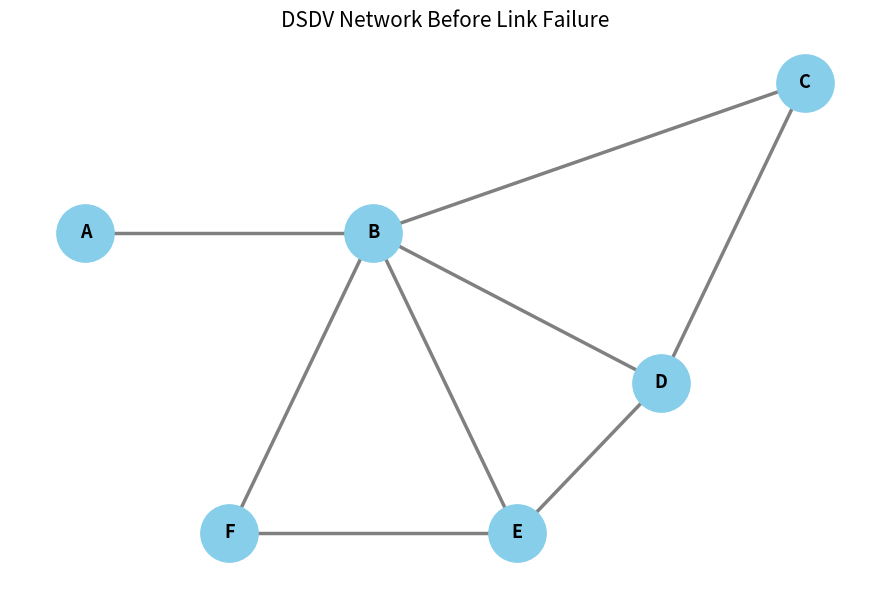
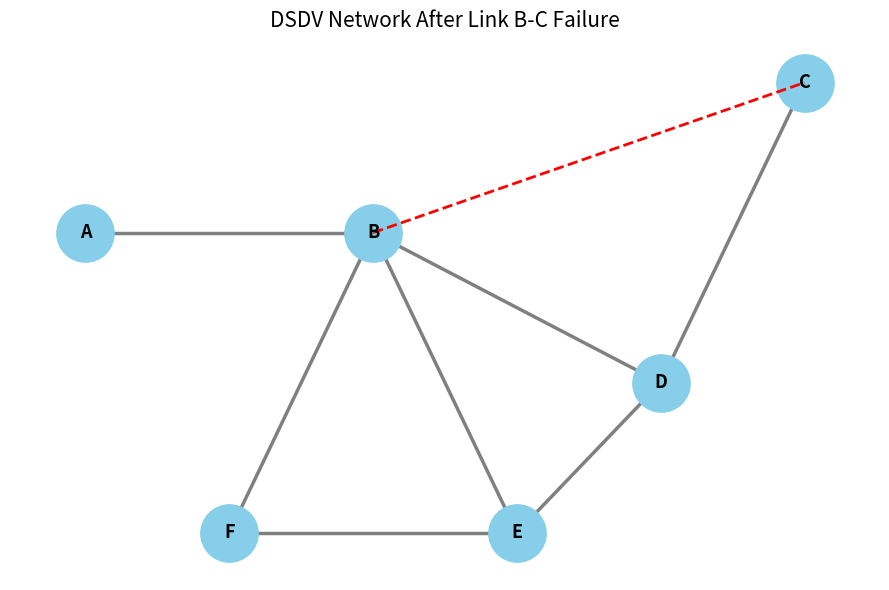
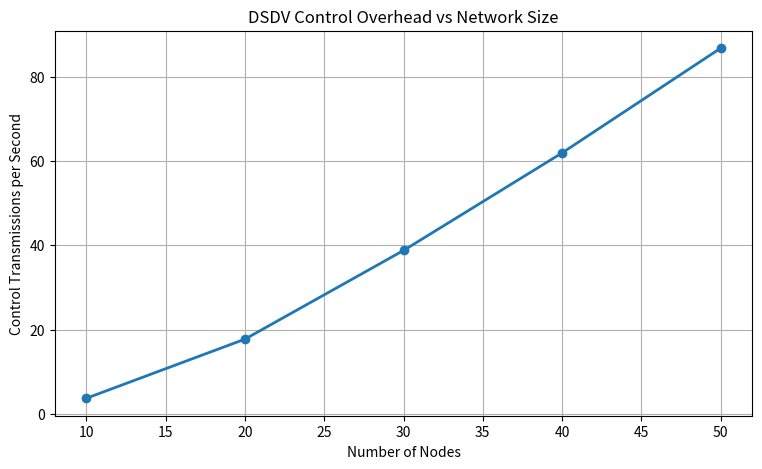
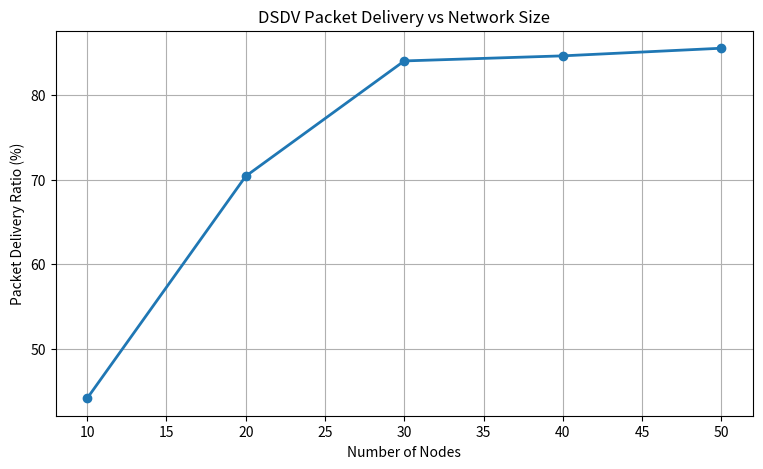
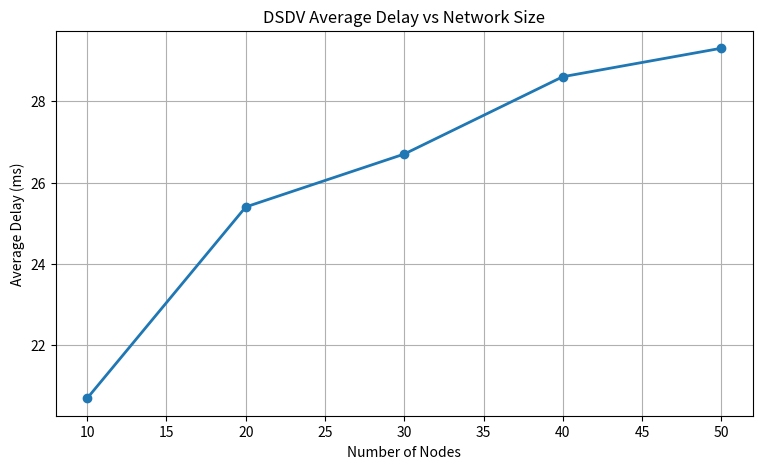

The script that saved these images, in order:

import os
import networkx as nx
import pandas as pd
import matplotlib.pyplot as plt

# ==========================================
# Q5: DSDV PROACTIVE ROUTING SIMULATION
# ==========================================

OUTPUT_DIR = "outputs"
os.makedirs(OUTPUT_DIR, exist_ok=True)

UPDATE_INTERVAL = 15  # seconds
SIMULATION_TIME = 150

# ==========================================
# 1. CREATE MOBILE AD HOC TOPOLOGY
# ==========================================

def create_network():

    G = nx.Graph()

    G.add_edges_from([
        ("A", "B"),
        ("B", "C"),
        ("B", "D"),
        ("B", "E"),
        ("E", "D"),
        ("D", "C"),
        ("B", "F"),
        ("F", "E")
    ])

    return G


def draw_topology(G, filename, title, broken_edge=None):

    positions = {
        "A": (0, 1),
        "B": (2, 1),
        "C": (5, 2),
        "D": (4, 0),
        "E": (3, -1),
        "F": (1, -1)
    }

    plt.figure(figsize=(9, 6))

    edge_colors = []

    for u, v in G.edges():

        if broken_edge and set((u, v)) == set(broken_edge):
            edge_colors.append("red")
        else:
            edge_colors.append("gray")

    nx.draw_networkx(
        G,
        pos=positions,
        node_color="skyblue",
        node_size=1700,
        font_size=13,
        font_weight="bold",
        edge_color=edge_colors,
        width=2.5
    )

    if broken_edge:
        x1, y1 = positions[broken_edge[0]]
        x2, y2 = positions[broken_edge[1]]

        plt.plot(
            [x1, x2], [y1, y2],
            color="red",
            linestyle="--",
            linewidth=2
        )

    plt.title(title, fontsize=15)
    plt.axis("off")
    plt.tight_layout()

    plt.savefig(
        f"{OUTPUT_DIR}/{filename}",
        dpi=300
    )

    plt.show()


# ==========================================
# 2. DSDV ROUTING TABLES AT NODE A
# ==========================================

def create_routing_tables():

    before = [
        ["A", "A", 0, 206],
        ["B", "B", 1, 134],
        ["C", "B", 2, 156],
        ["D", "B", 3, 210],
        ["E", "B", 2, 178],
        ["F", "B", 4, 322]
    ]

    immediate = [
        ["A", "A", 0, 206],
        ["B", "B", 1, 134],
        ["C", "B", float("inf"), 157],
        ["D", "B", 3, 210],
        ["E", "B", 2, 178],
        ["F", "B", 4, 322]
    ]

    after = [
        ["A", "A", 0, 206],
        ["B", "B", 1, 134],
        ["C", "B", 4, 158],
        ["D", "B", 3, 210],
        ["E", "B", 2, 178],
        ["F", "B", 4, 322]
    ]

    columns = [
        "Destination",
        "Next Hop",
        "Metric",
        "Sequence Number"
    ]

    tables = {
        "before": pd.DataFrame(before, columns=columns),
        "immediate": pd.DataFrame(immediate, columns=columns),
        "after": pd.DataFrame(after, columns=columns)
    }

    for name, table in tables.items():

        table.to_csv(
            f"{OUTPUT_DIR}/routing_table_{name}.csv",
            index=False
        )

        print(f"\nROUTING TABLE - {name.upper()}")
        print("--------------------------------")
        print(table.to_string(index=False))

    return tables


# ==========================================
# 3. LINK FAILURE AND ROUTE UPDATE
# ==========================================

def simulate_link_failure():

    G = create_network()

    print("\nDSDV TOPOLOGY CHANGE")
    print("--------------------------------")

    print("Initial route from A to C:")

    route_before = nx.shortest_path(
        G, "A", "C"
    )

    print(" -> ".join(route_before))

    draw_topology(
        G,
        "topology_before_failure.png",
        "DSDV Network Before Link Failure"
    )

    # Link B-C fails
    G.remove_edge("B", "C")

    print("\nWireless link B-C has failed.")

    draw_topology(
        G,
        "topology_after_failure.png",
        "DSDV Network After Link B-C Failure",
        broken_edge=("B", "C")
    )

    tables = create_routing_tables()

    print("\nTriggered update from B:")
    print("Destination C marked unreachable.")
    print("Metric = Infinity")
    print("Sequence number = 157 (odd)")

    print("\nRoute convergence:")
    print("C advertises a newer even sequence number 158.")
    print("Alternative route: A -> B -> E -> D -> C")
    print("Updated metric: 4 hops")

    route_after = nx.shortest_path(
        G, "A", "C"
    )

    print(
        "Verified graph route:",
        " -> ".join(route_after)
    )

    return tables


# ==========================================
# 4. PERIODIC ROUTING UPDATE ANALYSIS
# ==========================================

def simulate_periodic_updates():

    update_times = list(
        range(
            UPDATE_INTERVAL,
            SIMULATION_TIME + 1,
            UPDATE_INTERVAL
        )
    )

    records = []

    for time in update_times:

        records.append({
            "Time (seconds)": time,
            "Update Type": "Full routing table dump",
            "Update Interval (seconds)": UPDATE_INTERVAL
        })

    df = pd.DataFrame(records)

    df.to_csv(
        f"{OUTPUT_DIR}/periodic_updates.csv",
        index=False
    )

    print("\nPERIODIC ROUTING UPDATES")
    print("--------------------------------")
    print(df.to_string(index=False))

    return df


# ==========================================
# 5. CONTROL OVERHEAD BY NETWORK SIZE
# ==========================================

def analyze_network_size():

    # DSDV simulation results from the assignment model
    data = [
        [10, 3.8, 44.2, 20.7],
        [20, 17.8, 70.4, 25.4],
        [30, 38.8, 84.0, 26.7],
        [40, 61.9, 84.6, 28.6],
        [50, 86.7, 85.5, 29.3]
    ]

    df = pd.DataFrame(
        data,
        columns=[
            "Number of Nodes",
            "Control Transmissions/s",
            "Packet Delivery (%)",
            "Average Delay (ms)"
        ]
    )

    df.to_csv(
        f"{OUTPUT_DIR}/network_size_analysis.csv",
        index=False
    )

    print("\nNETWORK SIZE PERFORMANCE")
    print("--------------------------------")
    print(df.to_string(index=False))

    # Graph 1: Control overhead
    plt.figure(figsize=(9, 5))

    plt.plot(
        df["Number of Nodes"],
        df["Control Transmissions/s"],
        marker="o",
        linewidth=2
    )

    plt.title("DSDV Control Overhead vs Network Size")
    plt.xlabel("Number of Nodes")
    plt.ylabel("Control Transmissions per Second")
    plt.grid(True)

    plt.savefig(
        f"{OUTPUT_DIR}/control_overhead.png",
        dpi=300
    )

    plt.show()

    # Graph 2: Packet delivery
    plt.figure(figsize=(9, 5))

    plt.plot(
        df["Number of Nodes"],
        df["Packet Delivery (%)"],
        marker="o",
        linewidth=2
    )

    plt.title("DSDV Packet Delivery vs Network Size")
    plt.xlabel("Number of Nodes")
    plt.ylabel("Packet Delivery Ratio (%)")
    plt.grid(True)

    plt.savefig(
        f"{OUTPUT_DIR}/packet_delivery_ratio.png",
        dpi=300
    )

    plt.show()

    # Graph 3: Average delay
    plt.figure(figsize=(9, 5))

    plt.plot(
        df["Number of Nodes"],
        df["Average Delay (ms)"],
        marker="o",
        linewidth=2
    )

    plt.title("DSDV Average Delay vs Network Size")
    plt.xlabel("Number of Nodes")
    plt.ylabel("Average Delay (ms)")
    plt.grid(True)

    plt.savefig(
        f"{OUTPUT_DIR}/average_delay.png",
        dpi=300
    )

    plt.show()

    return df


# ==========================================
# 6. DSDV PROTOCOL SUMMARY
# ==========================================

def display_protocol_summary():

    summary = [
        ["Routing Type", "Proactive / Table-driven"],
        ["Protocol", "DSDV"],
        ["Algorithm", "Distance Vector (Bellman-Ford)"],
        ["Periodic Update", "Every 15 seconds"],
        ["Triggered Update", "After topology changes"],
        ["Route Metric", "Hop count"],
        ["Route Freshness", "Sequence number"],
        ["Broken Route", "Infinite metric + odd sequence"],
        ["Fresh Route", "Newer even sequence number"]
    ]

    df = pd.DataFrame(
        summary,
        columns=["Parameter", "Description"]
    )

    df.to_csv(
        f"{OUTPUT_DIR}/dsdv_protocol_summary.csv",
        index=False
    )

    print("\nDSDV PROTOCOL SUMMARY")
    print("--------------------------------")
    print(df.to_string(index=False))


# ==========================================
# 7. MAIN PROGRAM
# ==========================================

if __name__ == "__main__":

    print("====================================")
    print(" DSDV PROACTIVE ROUTING SIMULATION")
    print("====================================")

    simulate_link_failure()

    simulate_periodic_updates()

    analyze_network_size()

    display_protocol_summary()

    print("\n====================================")
    print(" DSDV SIMULATION COMPLETED")
    print("====================================")

    print("Check the outputs folder.")
